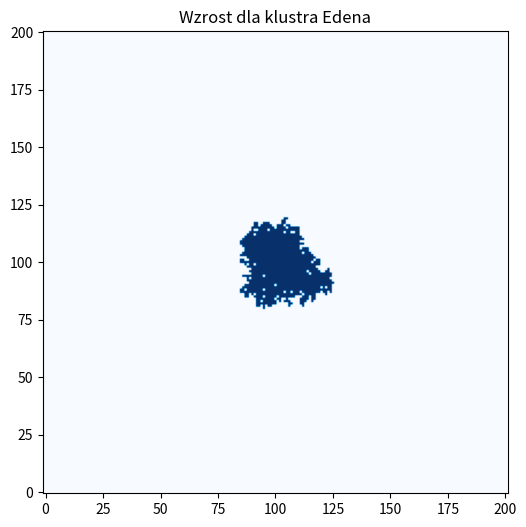

Write the Python code that produced this figure.
import numpy as np
import random
import matplotlib.pyplot as plt

grid_size = 201 
center = grid_size // 2

grid = np.zeros((grid_size, grid_size), dtype=int)

grid[center, center] = 1
cluster = {(center, center)}
boundary = set()

neighbors = [(-1, 0), (1, 0), (0, -1), (0, 1)]

for dx, dy in neighbors:
    boundary.add((center + dx, center + dy))

def edenCluster(cluster, boundary, steps):
    for _ in range(steps):
        new_point = random.choice(list(boundary))
        x, y = new_point
        cluster.add(new_point)
        grid[x, y] = 1
        boundary.remove(new_point)

        for dx, dy in neighbors:
            nx, ny = x + dx, y + dy
            if (0 <= nx < grid_size and 0 <= ny < grid_size and
                (nx, ny) not in cluster and (nx, ny) not in boundary):
                boundary.add((nx, ny))

edenCluster(cluster, boundary, 1000)

x, y = zip(*cluster)
plt.figure(figsize=(6, 6))
plt.imshow(grid, cmap='Blues', origin='lower')
plt.title("Wzrost dla klustra Edena")
plt.axis("equal")
plt.show()

